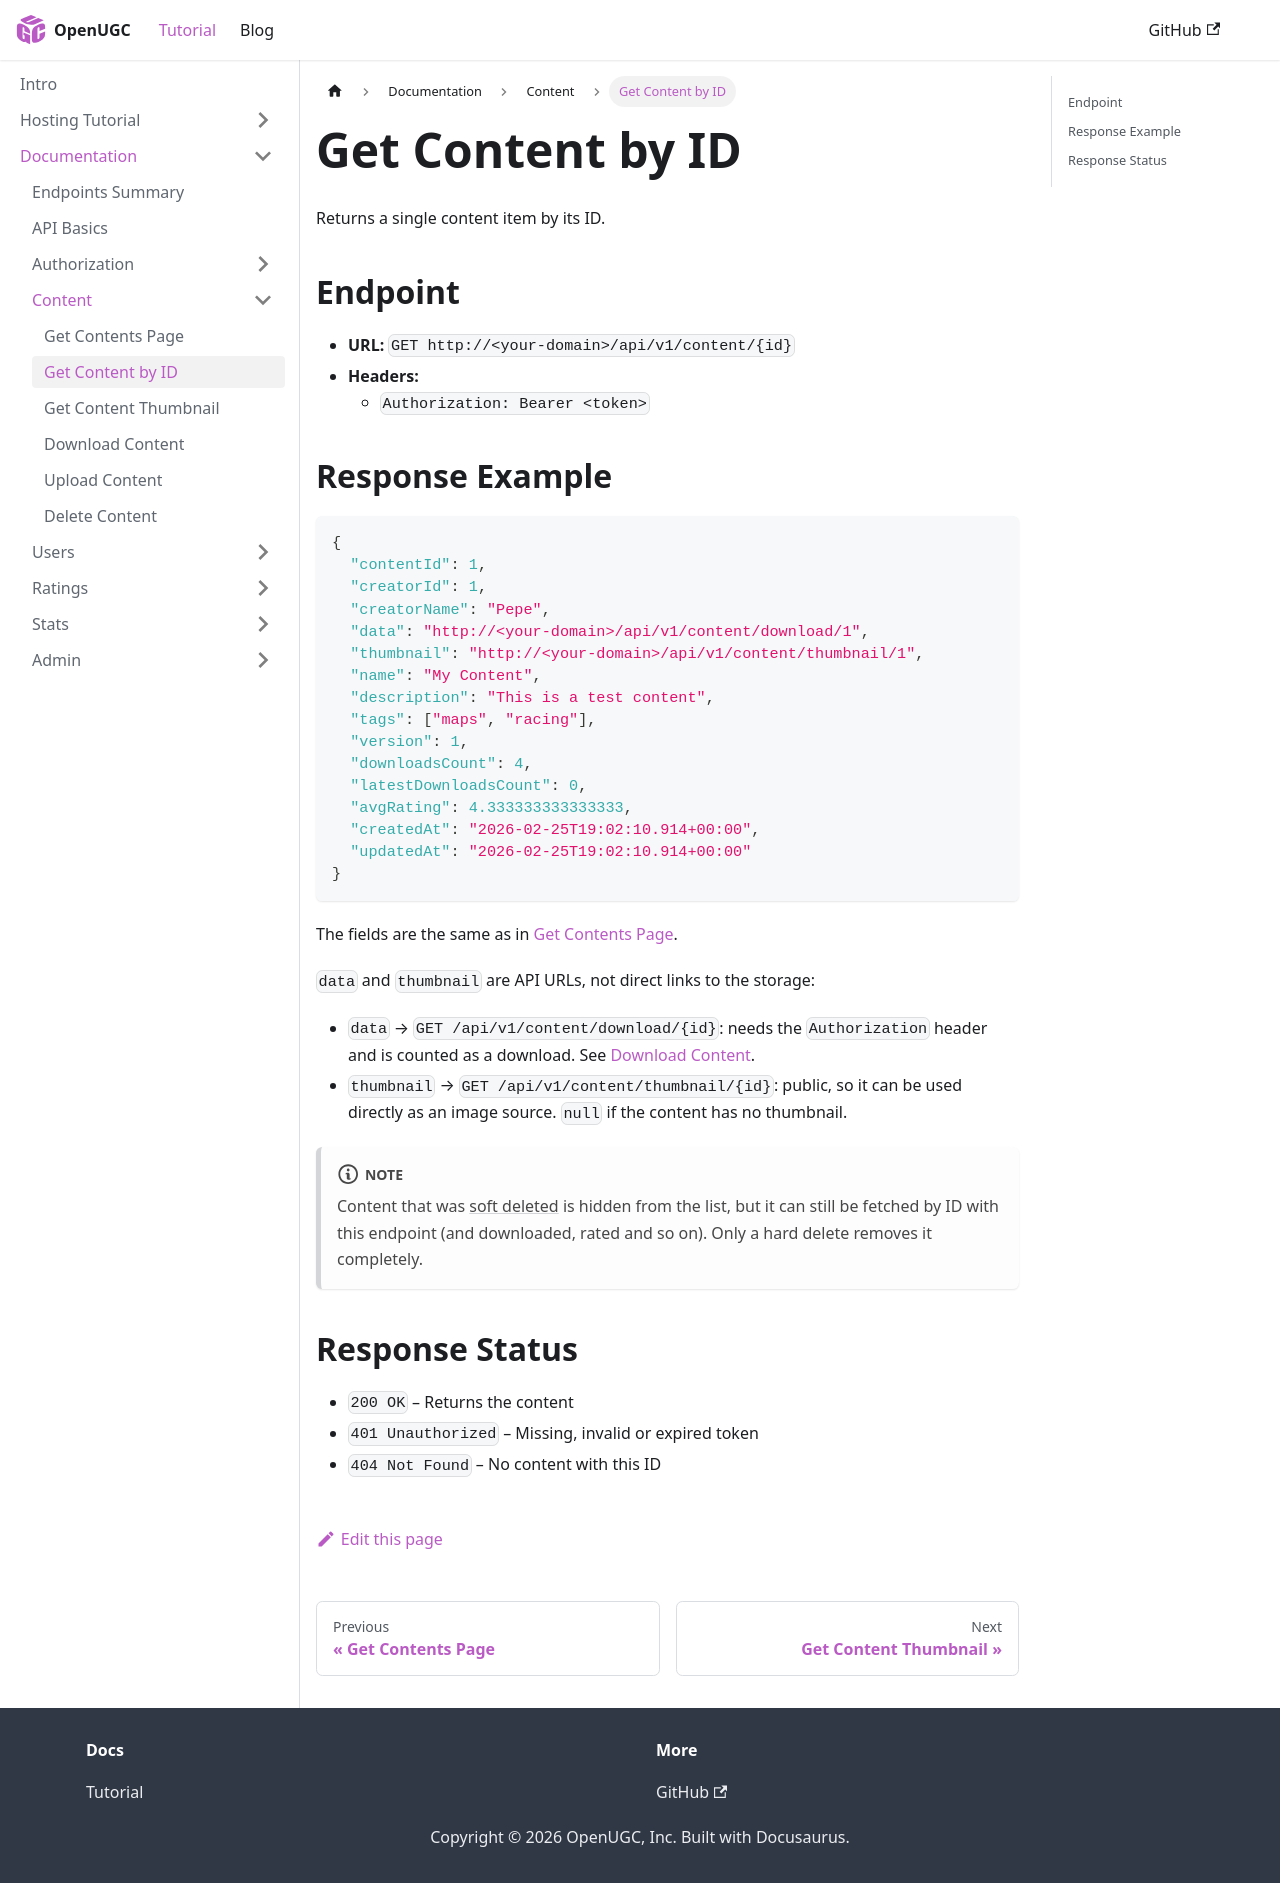

repository: PauloWgDev/OpenUGC · page: docs/documentation/Content/get_content_single/index.html · generator: docusaurus

---
sidebar_position: 2
---

# Get Content by ID

Returns a single content item by its ID.

## Endpoint

- **URL:** `GET http://<your-domain>/api/v1/content/{id}`
- **Headers:**
    - `Authorization: Bearer <token>`

## Response Example

```json
{
  "contentId": 1,
  "creatorId": 1,
  "creatorName": "Pepe",
  "data": "http://<your-domain>/api/v1/content/download/1",
  "thumbnail": "http://<your-domain>/api/v1/content/thumbnail/1",
  "name": "My Content",
  "description": "This is a test content",
  "tags": ["maps", "racing"],
  "version": 1,
  "downloadsCount": 4,
  "latestDownloadsCount": 0,
  "avgRating": 4.333333333333333,
  "createdAt": "2026-02-25T19:02:10.914+00:00",
  "updatedAt": "2026-02-25T19:02:10.914+00:00"
}
```

The fields are the same as in [Get Contents Page](./get_content_batch.md#content-fields).

`data` and `thumbnail` are API URLs, not direct links to the storage:

* `data` → `GET /api/v1/content/download/{id}`: needs the `Authorization` header and is counted as a download. See [Download Content](./download_content.md).
* `thumbnail` → `GET /api/v1/content/thumbnail/{id}`: public, so it can be used directly as an image source. `null` if the content has no thumbnail.

:::note
Content that was [soft deleted](./delete_content.md) is hidden from the list, but it can still be fetched by ID with this endpoint (and downloaded, rated and so on). Only a hard delete removes it completely.
:::

## Response Status

* `200 OK` – Returns the content
* `401 Unauthorized` – Missing, invalid or expired token
* `404 Not Found` – No content with this ID
